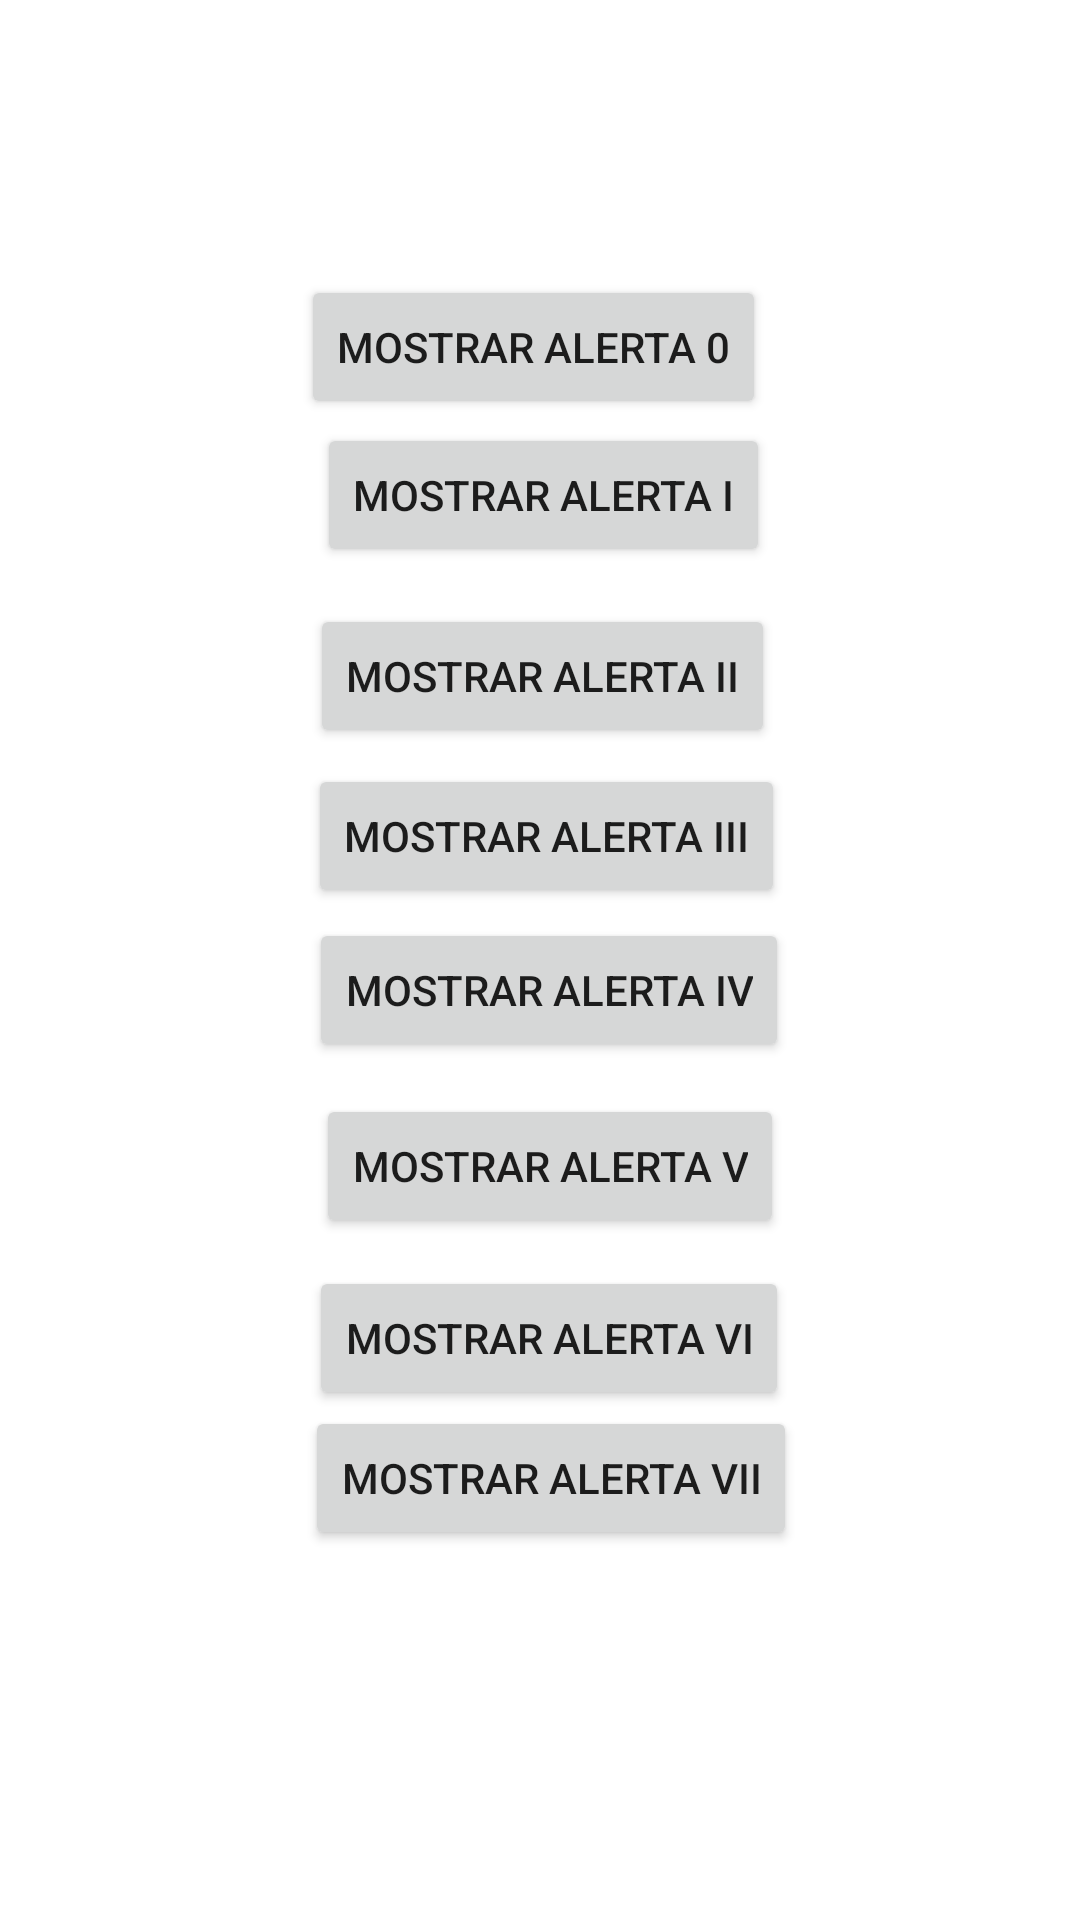

This screen was rendered from an Android layout file. Write that file and the resources it references.
<!-- AndroidManifest.xml: application theme Theme.AlertsAndDialogs -->
<!-- res/layout/activity_main.xml -->
<?xml version="1.0" encoding="utf-8"?>
<androidx.constraintlayout.widget.ConstraintLayout xmlns:android="http://schemas.android.com/apk/res/android"
    xmlns:app="http://schemas.android.com/apk/res-auto"
    xmlns:tools="http://schemas.android.com/tools"
    android:id="@+id/btn_alert"
    android:layout_width="match_parent"
    android:layout_height="match_parent"
    tools:context=".MainActivity">

    <Button
        android:id="@+id/btn_VII"
        android:layout_width="wrap_content"
        android:layout_height="wrap_content"
        android:text="@string/btn_VII"
        app:layout_constraintBottom_toBottomOf="parent"
        app:layout_constraintEnd_toEndOf="parent"
        app:layout_constraintHorizontal_bias="0.518"
        app:layout_constraintStart_toStartOf="parent"
        app:layout_constraintTop_toBottomOf="@+id/btn_I"
        app:layout_constraintVertical_bias="0.694" />

    <Button
        android:id="@+id/btn_II"
        android:layout_width="wrap_content"
        android:layout_height="wrap_content"
        android:text="@string/btn_II"
        app:layout_constraintBottom_toBottomOf="parent"
        app:layout_constraintEnd_toEndOf="parent"
        app:layout_constraintHorizontal_bias="0.504"
        app:layout_constraintStart_toStartOf="parent"
        app:layout_constraintTop_toBottomOf="@+id/btn_I"
        app:layout_constraintVertical_bias="0.031" />

    <Button
        android:id="@+id/btn_V"
        android:layout_width="wrap_content"
        android:layout_height="wrap_content"
        android:text="@string/btn_V"
        app:layout_constraintBottom_toBottomOf="parent"
        app:layout_constraintEnd_toEndOf="parent"
        app:layout_constraintHorizontal_bias="0.517"
        app:layout_constraintStart_toStartOf="parent"
        app:layout_constraintTop_toBottomOf="@+id/btn_I"
        app:layout_constraintVertical_bias="0.436" />

    <Button
        android:id="@+id/btn_III"
        android:layout_width="wrap_content"
        android:layout_height="wrap_content"
        android:text="@string/btn_III"
        app:layout_constraintBottom_toBottomOf="parent"
        app:layout_constraintEnd_toEndOf="parent"
        app:layout_constraintHorizontal_bias="0.511"
        app:layout_constraintStart_toStartOf="parent"
        app:layout_constraintTop_toBottomOf="@+id/btn_I"
        app:layout_constraintVertical_bias="0.163" />

    <Button
        android:id="@+id/btn_IV"
        android:layout_width="wrap_content"
        android:layout_height="wrap_content"
        android:text="@string/btn_IV"
        app:layout_constraintBottom_toBottomOf="parent"
        app:layout_constraintEnd_toEndOf="parent"
        app:layout_constraintHorizontal_bias="0.515"
        app:layout_constraintStart_toStartOf="parent"
        app:layout_constraintTop_toBottomOf="@+id/btn_I"
        app:layout_constraintVertical_bias="0.29" />

    <Button
        android:id="@+id/btn_I"
        android:layout_width="wrap_content"
        android:layout_height="wrap_content"
        android:text="@string/btn_I"
        app:layout_constraintBottom_toBottomOf="parent"
        app:layout_constraintEnd_toEndOf="parent"
        app:layout_constraintHorizontal_bias="0.506"
        app:layout_constraintStart_toStartOf="parent"
        app:layout_constraintTop_toTopOf="parent"
        app:layout_constraintVertical_bias="0.238" />

    <Button
        android:id="@+id/btn_VI"
        android:layout_width="wrap_content"
        android:layout_height="wrap_content"
        android:text="@string/btn_VI"
        app:layout_constraintBottom_toBottomOf="parent"
        app:layout_constraintEnd_toEndOf="parent"
        app:layout_constraintHorizontal_bias="0.515"
        app:layout_constraintStart_toStartOf="parent"
        app:layout_constraintTop_toBottomOf="@+id/btn_I"
        app:layout_constraintVertical_bias="0.578" />

    <Button
        android:id="@+id/btn_0"
        android:layout_width="wrap_content"
        android:layout_height="wrap_content"
        android:text="@string/btn_0"
        app:layout_constraintBottom_toBottomOf="parent"
        app:layout_constraintEnd_toEndOf="parent"
        app:layout_constraintHorizontal_bias="0.489"
        app:layout_constraintStart_toStartOf="parent"
        app:layout_constraintTop_toTopOf="parent"
        app:layout_constraintVertical_bias="0.155" />
</androidx.constraintlayout.widget.ConstraintLayout>
<!-- resources referenced by this layout -->
<resources>
  <string name="btn_0">Mostrar Alerta 0</string>
  <string name="btn_I">Mostrar Alerta I</string>
  <string name="btn_II">Mostrar Alerta II</string>
  <string name="btn_III">Mostrar Alerta III</string>
  <string name="btn_IV">Mostrar Alerta IV</string>
  <string name="btn_V">Mostrar Alerta V</string>
  <string name="btn_VI">Mostrar Alerta VI</string>
  <string name="btn_VII">Mostrar Alerta VII</string>
  <style name="Theme.AlertsAndDialogs" parent="Theme.MaterialComponents.DayNight.DarkActionBar">
          
          <item name="colorPrimary">#00695C</item>
          <item name="colorPrimaryVariant">#6E6387</item>
          <item name="colorOnPrimary">@color/white</item>
          
          <item name="colorSecondary">@color/teal_200</item>
          <item name="colorSecondaryVariant">@color/teal_700</item>
          <item name="colorOnSecondary">@color/black</item>
          
          <item name="android:statusBarColor" tools:targetApi="l">?attr/colorPrimaryVariant</item>
          
      </style>
  <!-- not gathered from this repository: default colours our renderer supplied (Android Studio template values) -->
  <color name="teal_200">#FF03DAC5</color>
  <color name="teal_700">#FF018786</color>
  <color name="black">#FF000000</color>
  <color name="white">#FFFFFFFF</color>
</resources>
